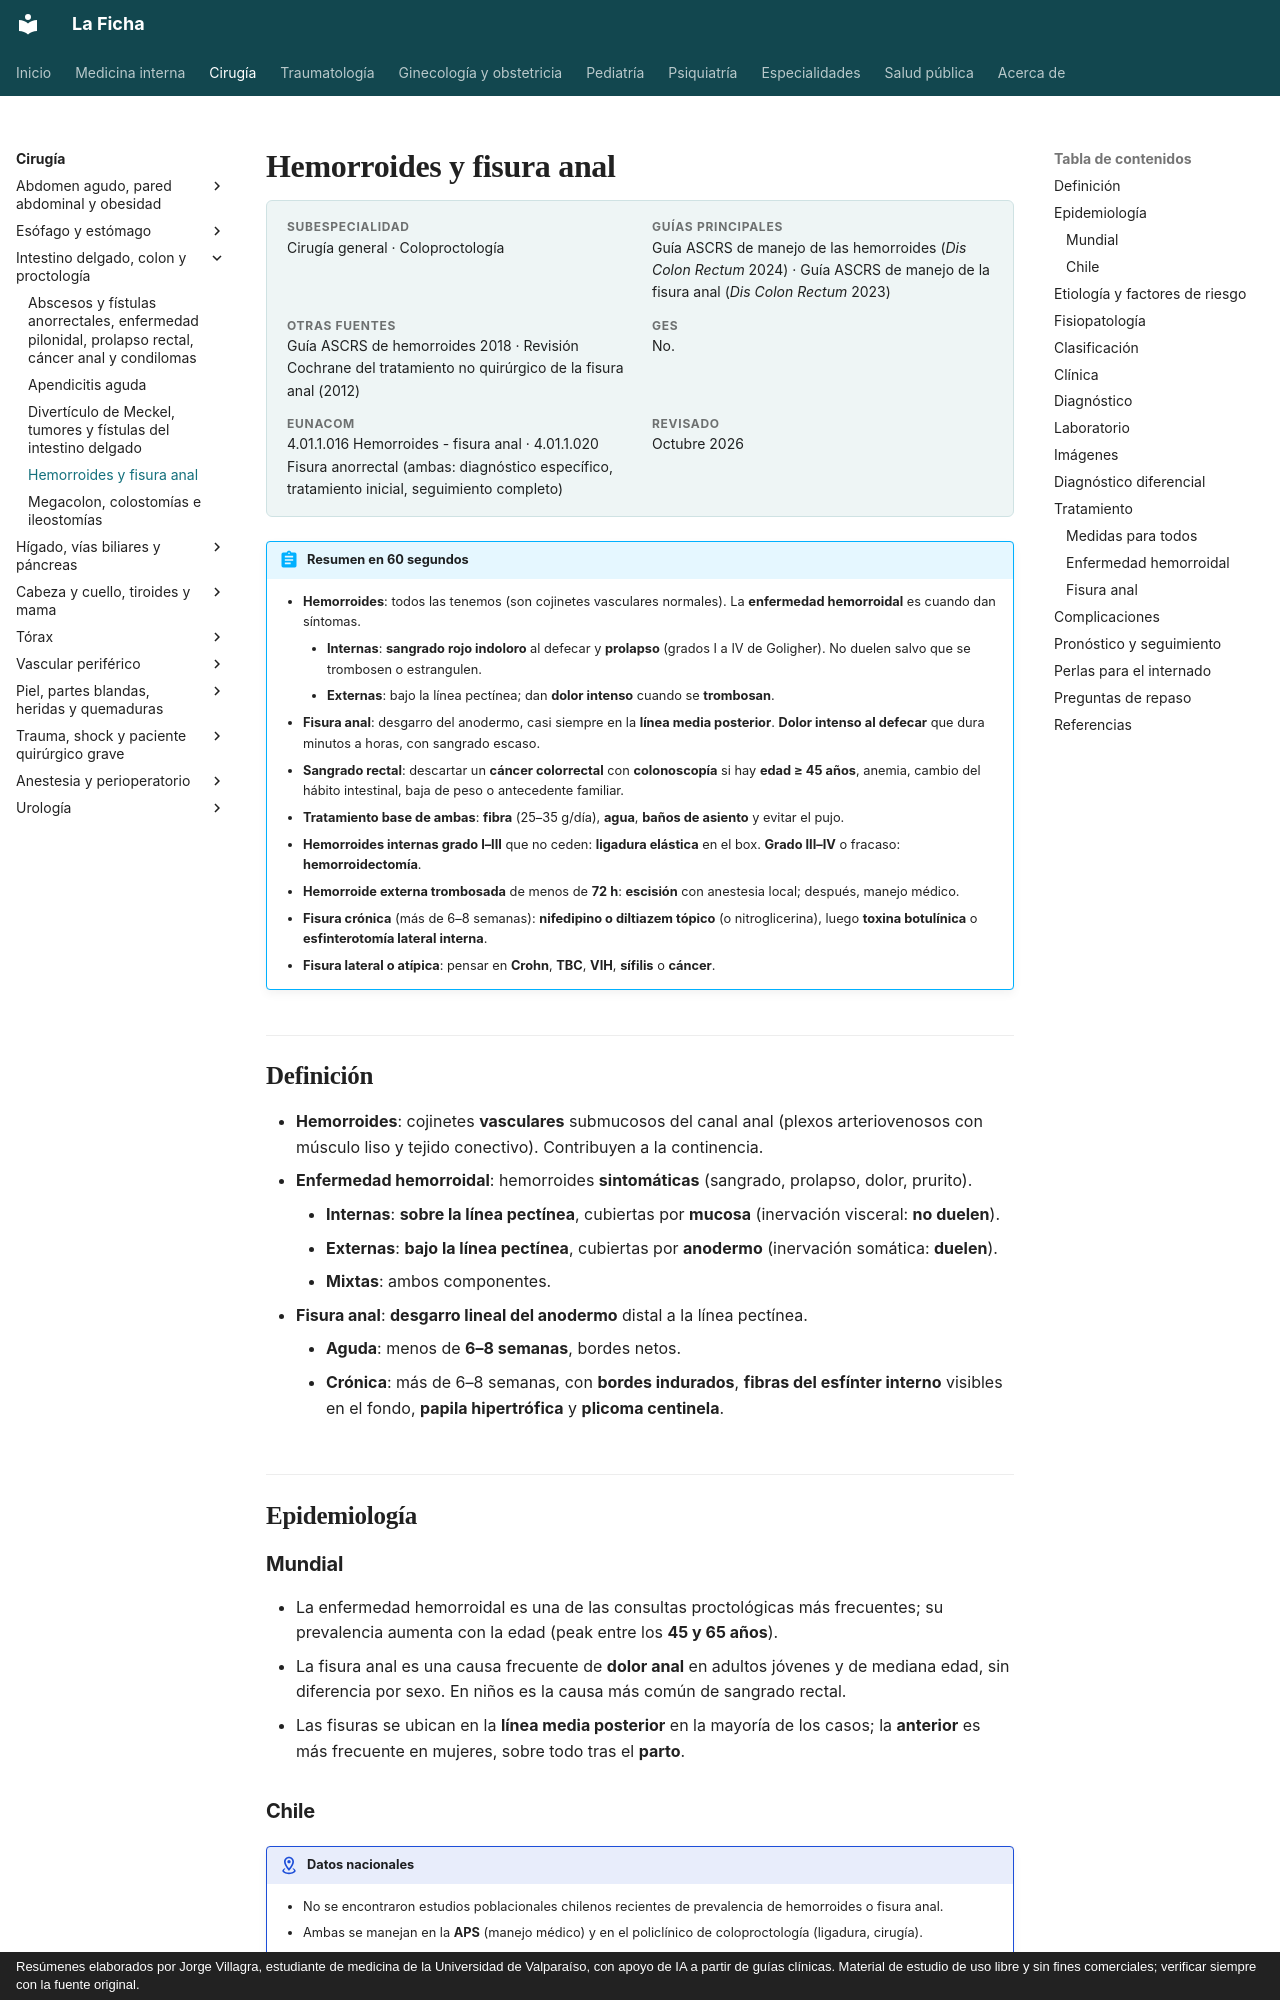

repository: jorgevillagrareyes-dotcom/Medicina-interna · page: cirugia/intestino-colon-y-proctologia/hemorroides-y-fisura-anal.html · generator: mkdocs · copyright: Resúmenes elaborados por Jorge Villagra, estudiante de medicina de la Universidad de Valparaíso, con apoyo de IA a partir de guías clínicas. Material de estudio de uso libre y sin fines comerciales; verificar siempre con la fuente original.

---
tags:
  - Cirugía
  - Frecuente en sala
---

# Hemorroides y fisura anal

<div class="ficha" markdown>

**Subespecialidad**
Cirugía general · Coloproctología

**Guías principales**
Guía ASCRS de manejo de las hemorroides (*Dis Colon Rectum* 2024) · Guía ASCRS de manejo de la fisura anal (*Dis Colon Rectum* 2023)

**Otras fuentes**
Guía ASCRS de hemorroides 2018 · Revisión Cochrane del tratamiento no quirúrgico de la fisura anal (2012)

**GES**
No.

**EUNACOM**
4.01.1.016 Hemorroides - fisura anal · 4.01.1.020 Fisura anorrectal (ambas: diagnóstico específico, tratamiento inicial, seguimiento completo)

**Revisado**
Octubre 2026

</div>

!!! abstract "Resumen en 60 segundos"
    - **Hemorroides**: todos las tenemos (son cojinetes vasculares normales). La **enfermedad hemorroidal** es cuando dan síntomas.
        - **Internas**: **sangrado rojo indoloro** al defecar y **prolapso** (grados I a IV de Goligher). No duelen salvo que se trombosen o estrangulen.
        - **Externas**: bajo la línea pectínea; dan **dolor intenso** cuando se **trombosan**.
    - **Fisura anal**: desgarro del anodermo, casi siempre en la **línea media posterior**. **Dolor intenso al defecar** que dura minutos a horas, con sangrado escaso.
    - **Sangrado rectal**: descartar un **cáncer colorrectal** con **colonoscopía** si hay **edad ≥ 45 años**, anemia, cambio del hábito intestinal, baja de peso o antecedente familiar.
    - **Tratamiento base de ambas**: **fibra** (25–35 g/día), **agua**, **baños de asiento** y evitar el pujo.
    - **Hemorroides internas grado I–III** que no ceden: **ligadura elástica** en el box. **Grado III–IV** o fracaso: **hemorroidectomía**.
    - **Hemorroide externa trombosada** de menos de **72 h**: **escisión** con anestesia local; después, manejo médico.
    - **Fisura crónica** (más de 6–8 semanas): **nifedipino o diltiazem tópico** (o nitroglicerina), luego **toxina botulínica** o **esfinterotomía lateral interna**.
    - **Fisura lateral o atípica**: pensar en **Crohn**, **TBC**, **VIH**, **sífilis** o **cáncer**.

## Definición

- **Hemorroides**: cojinetes **vasculares** submucosos del canal anal (plexos arteriovenosos con músculo liso y tejido conectivo). Contribuyen a la continencia.
- **Enfermedad hemorroidal**: hemorroides **sintomáticas** (sangrado, prolapso, dolor, prurito).
    - **Internas**: **sobre la línea pectínea**, cubiertas por **mucosa** (inervación visceral: **no duelen**).
    - **Externas**: **bajo la línea pectínea**, cubiertas por **anodermo** (inervación somática: **duelen**).
    - **Mixtas**: ambos componentes.
- **Fisura anal**: **desgarro lineal del anodermo** distal a la línea pectínea.
    - **Aguda**: menos de **6–8 semanas**, bordes netos.
    - **Crónica**: más de 6–8 semanas, con **bordes indurados**, **fibras del esfínter interno** visibles en el fondo, **papila hipertrófica** y **plicoma centinela**.

## Epidemiología

### Mundial

- La enfermedad hemorroidal es una de las consultas proctológicas más frecuentes; su prevalencia aumenta con la edad (peak entre los **45 y 65 años**).
- La fisura anal es una causa frecuente de **dolor anal** en adultos jóvenes y de mediana edad, sin diferencia por sexo. En niños es la causa más común de sangrado rectal.
- Las fisuras se ubican en la **línea media posterior** en la mayoría de los casos; la **anterior** es más frecuente en mujeres, sobre todo tras el **parto**.
